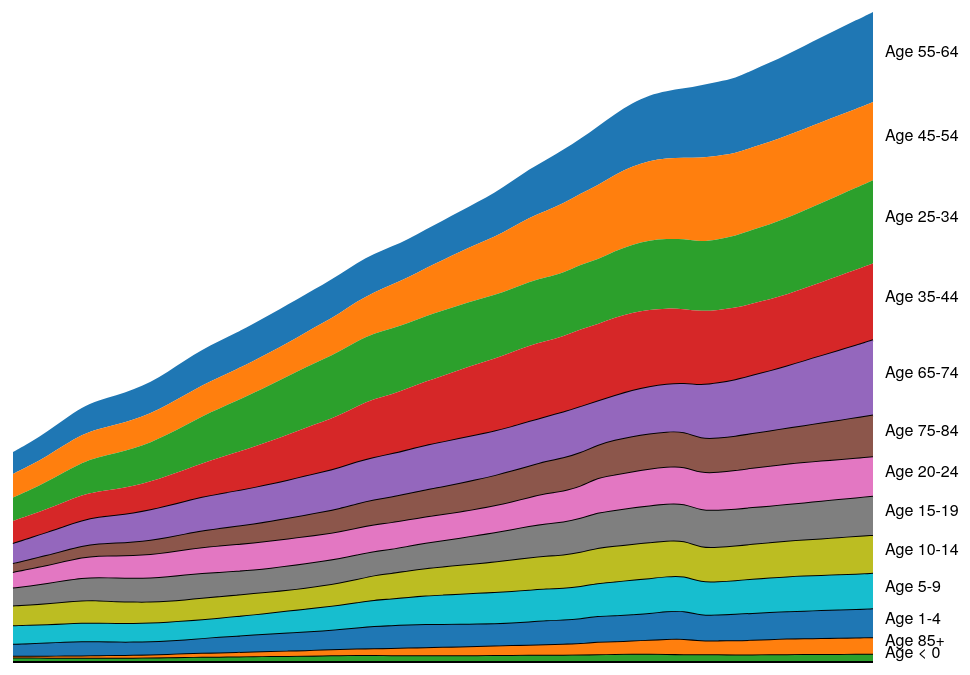
D3 v3 page, settled after 480 driven frames (8 s of simulated time); the page loaded 1 data file(s).



var m = [20, 20, 30, 20],
    w = 960 - m[1] - m[3],
    h = 700 - m[0] - m[2];

var x,
    y,
    duration = 1500,
    delay = 500;
		
var showFlag = true;

var color = d3.scale.category10();

var svg = d3.select("body").append("svg")
    .attr("width", w + m[1] + m[3] + 100)
    .attr("height", h + m[0] + m[2])
  .append("g")
    .attr("transform", "translate(" + m[3] + "," + m[0] + ")");

var stocks,
    symbols;

// A line generator, for the dark stroke.
var line = d3.svg.line()
    .interpolate("basis")
    .x(function(d) { return x(d.date); })
    .y(function(d) { return y(d.price); });

// A line generator, for the dark stroke.
var axis = d3.svg.line()
    .interpolate("basis")
    .x(function(d) { return x(d.date); })
    .y(h);

// A area generator, for the dark stroke.
var area = d3.svg.area()
    .interpolate("basis")
    .x(function(d) { return x(d.date); })
    .y1(function(d) { return y(d.price); });

d3.csv("data/sr_ag_pop.csv", function(data) {
  var parse = d3.time.format("%Y").parse;

  // Nest stock values by symbol.
  symbols = d3.nest()
      .key(function(d) { return d.symbol; })
      .entries(stocks = data);

  // Parse dates and numbers. We assume values are sorted by date.
  // Also compute the maximum price per symbol, needed for the y-domain.
  symbols.forEach(function(s) {
    s.values.forEach(function(d) { d.date = parse(d.date); d.price = +d.price; });
    s.maxPrice = d3.max(s.values, function(d) { return d.price; });
    s.sumPrice = d3.sum(s.values, function(d) { return d.price; });
  });

  // Sort by maximum price, descending.
  symbols.sort(function(a, b) { return b.maxPrice - a.maxPrice; });

  var g = svg.selectAll("g")
      .data(symbols)
    .enter().append("g")
      .attr("class", "symbol");

  setTimeout(showreel, duration);
});

function showreel() {

	showFlag && lines(function(){
		showFlag && horizons(function() {
			showFlag && areas(function() {
				showFlag && stackedArea(function () {
					showFlag && streamgraph(function () {
						showFlag && overlappingArea(function() {
							showFlag && groupedBar(function() {
								showFlag && stackedBar(function() {
									svg.selectAll("*").remove();
									svg.selectAll("g").data(symbols).enter().append("g").attr("class", "symbol");
									showFlag && showreel();
									})
								})
							})
						})
					})	
				})
			})
		});

//  setTimeout(lines, duration);
		
//  setTimeout(horizons, 500);
	
//  setTimeout(areas, duration + delay);
	
//  setTimeout(stackedArea, duration + delay);

//  setTimeout(streamgraph, duration + delay);

//  setTimeout(overlappingArea, duration + delay);

//  setTimeout(groupedBar, duration + delay);

//  setTimeout(stackedBar, duration + delay);
/*
  setTimeout(function() {
   svg.selectAll("*").remove();
   svg.selectAll("g").data(symbols).enter().append("g").attr("class", "symbol");
   lines();
  }, duration + symbols[0].values.length * 10 + delay);
*/	
}

function lines(callback) {
  x = d3.time.scale().range([0, w - 60]);
  y = d3.scale.linear().range([h / symbols.length - 20, 0]);

  // Compute the minimum and maximum date across symbols.
  x.domain([
    d3.min(symbols, function(d) { return d.values[0].date; }),
    d3.max(symbols, function(d) { return d.values[d.values.length - 1].date; })
  ]);

  var g = svg.selectAll(".symbol")
      .attr("transform", function(d, i) { return "translate(0," + (i * h / symbols.length + 10) + ")"; });

  g.each(function(d) {
    var e = d3.select(this);

    e.append("path")
        .attr("class", "line");

    e.append("circle")
        .attr("r", 5)
        .style("fill", function(d) { return color(d.key); })
        .style("stroke", "#000")
        .style("stroke-width", "2px");

    e.append("text")
        .attr("x", 12)
        .attr("dy", ".31em")
        .text(d.key);
  });

  function draw(k) {
    g.each(function(d) {
      var e = d3.select(this);
      y.domain([0, d.maxPrice]);

      e.select("path")
          .attr("d", function(d) { return line(d.values.slice(0, k + 1)); });

      e.selectAll("circle, text")
          .data(function(d) { return [d.values[k], d.values[k]]; })
          .attr("transform", function(d) { return "translate(" + x(d.date) + "," + y(d.price) + ")"; });
    });
  }

	var k = 1, n = symbols[0].values.length;
  d3.timer(function() {
    draw(k);
    if ((k += 2) >= n - 1) {
      draw(n - 1);
      setTimeout(callback, 500);
      return true;
    }
  });

}

function horizons(callback) {
  svg.insert("defs", ".symbol")
    .append("clipPath")
      .attr("id", "clip")
    .append("rect")
      .attr("width", w+100)
      .attr("height", h / symbols.length - 20);

  var color = d3.scale.ordinal()
      .range(["#c6dbef", "#9ecae1", "#6baed6"]);

  var g = svg.selectAll(".symbol")
      .attr("clip-path", "url(#clip)");

  area
      .y0(h / symbols.length - 20);

  g.select("circle").transition()
      .duration(duration)
      .attr("transform", function(d) { return "translate(" + (w - 60) + "," + (-h / symbols.length) + ")"; })
      .remove();

  g.select("text").transition()
      .duration(duration)
      .attr("transform", function(d) { return "translate(" + (w - 60) + "," + (h / symbols.length - 20) + ")"; })
      .attr("dy", "0em");

  g.each(function(d) {
    y.domain([0, d.maxPrice]);

    d3.select(this).selectAll(".area")
        .data(d3.range(3))
      .enter().insert("path", ".line")
        .attr("class", "area")
        .attr("transform", function(d) { return "translate(0," + (d * (h / symbols.length - 20)) + ")"; })
        .attr("d", area(d.values))
        .style("fill", function(d, i) { return color(i); })
        .style("fill-opacity", 1e-6);

    y.domain([0, d.maxPrice / 3]);

    d3.select(this).selectAll(".line").transition()
        .duration(duration)
        .attr("d", line(d.values))
        .style("stroke-opacity", 1e-6);

    d3.select(this).selectAll(".area").transition()
        .duration(duration)
        .style("fill-opacity", 1)
        .attr("d", area(d.values))
        .each("end", function() { d3.select(this).style("fill-opacity", null); });
  });

//  setTimeout(areas, duration + delay);
  setTimeout(callback, duration + delay);
//	callback();

}

function areas(callback) {
  var g = svg.selectAll(".symbol");

  axis
      .y(h / symbols.length - 21);

  g.select(".line")
      .attr("d", function(d) { return axis(d.values); });

  g.each(function(d) {
    y.domain([0, d.maxPrice]);

    d3.select(this).select(".line").transition()
        .duration(duration)
        .style("stroke-opacity", 1)
        .each("end", function() { d3.select(this).style("stroke-opacity", null); });

    d3.select(this).selectAll(".area")
        .filter(function(d, i) { return i; })
      .transition()
        .duration(duration)
        .style("fill-opacity", 1e-6)
        .attr("d", area(d.values))
        .remove();

    d3.select(this).selectAll(".area")
        .filter(function(d, i) { return !i; })
      .transition()
        .duration(duration)
        .style("fill", color(d.key))
        .attr("d", area(d.values));
  });

  svg.select("defs").transition()
      .duration(duration)
      .remove();

  g.transition()
      .duration(duration)
      .each("end", function() { d3.select(this).attr("clip-path", null); });

//  setTimeout(stackedArea, duration + delay);
  setTimeout(callback, duration + delay);

}

function stackedArea(callback) {
  var stack = d3.layout.stack()
      .values(function(d) { return d.values; })
      .x(function(d) { return d.date; })
      .y(function(d) { return d.price; })
      .out(function(d, y0, y) { d.price0 = y0; })
      .order("reverse");

  stack(symbols);

  y
      .domain([0, d3.max(symbols[0].values.map(function(d) { return d.price + d.price0; }))])
      .range([h, 0]);

  line
      .y(function(d) { return y(d.price0); });

  area
      .y0(function(d) { return y(d.price0); })
      .y1(function(d) { return y(d.price0 + d.price); });

  var t = svg.selectAll(".symbol").transition()
      .duration(duration)
      .attr("transform", "translate(0,0)")
      .each("end", function() { d3.select(this).attr("transform", null); });

  t.select("path.area")
      .attr("d", function(d) { return area(d.values); });

  t.select("path.line")
      .style("stroke-opacity", function(d, i) { return i < 3 ? 1e-6 : 1; })
      .attr("d", function(d) { return line(d.values); });

  t.select("text")
      .attr("transform", function(d) { d = d.values[d.values.length - 1]; return "translate(" + (w - 60) + "," + y(d.price / 2 + d.price0) + ")"; });

//  setTimeout(streamgraph, duration + delay);
  setTimeout(callback, duration + delay);

}

function streamgraph(callback) {
  var stack = d3.layout.stack()
      .values(function(d) { return d.values; })
      .x(function(d) { return d.date; })
      .y(function(d) { return d.price; })
      .out(function(d, y0, y) { d.price0 = y0; })
      .order("reverse")
      .offset("wiggle");

  stack(symbols);

  line
      .y(function(d) { return y(d.price0); });

  var t = svg.selectAll(".symbol").transition()
      .duration(duration);

  t.select("path.area")
      .attr("d", function(d) { return area(d.values); });

  t.select("path.line")
      .style("stroke-opacity", 1e-6)
      .attr("d", function(d) { return line(d.values); });

  t.select("text")
      .attr("transform", function(d) { d = d.values[d.values.length - 1]; return "translate(" + (w - 60) + "," + y(d.price / 2 + d.price0) + ")"; });

//  setTimeout(overlappingArea, duration + delay);
  setTimeout(callback, duration + delay);

}

function overlappingArea(callback) {
  var g = svg.selectAll(".symbol");

  line
      .y(function(d) { return y(d.price0 + d.price); });

  g.select(".line")
      .attr("d", function(d) { return line(d.values); });

  y
      .domain([0, d3.max(symbols.map(function(d) { return d.maxPrice; }))])
      .range([h, 0]);

  area
      .y0(h)
      .y1(function(d) { return y(d.price); });

  line
      .y(function(d) { return y(d.price); });

  var t = g.transition()
      .duration(duration);

  t.select(".line")
      .style("stroke-opacity", 1)
      .attr("d", function(d) { return line(d.values); });

  t.select(".area")
      .style("fill-opacity", .5)
      .attr("d", function(d) { return area(d.values); });

  t.select("text")
      .attr("dy", ".31em")
      .attr("transform", function(d) { d = d.values[d.values.length - 1]; return "translate(" + (w - 60) + "," + y(d.price) + ")"; });

  svg.append("line")
      .attr("class", "line")
      .attr("x1", 0)
      .attr("x2", w - 60)
      .attr("y1", h)
      .attr("y2", h)
      .style("stroke-opacity", 1e-6)
    .transition()
      .duration(duration)
      .style("stroke-opacity", 1);

//  setTimeout(groupedBar, duration + delay);
  setTimeout(callback, duration + delay);

}

function groupedBar(callback) {
  x = d3.scale.ordinal()
      .domain(symbols[0].values.map(function(d) { return d.date; }))
      .rangeBands([0, w - 60], .1);

  var x1 = d3.scale.ordinal()
      .domain(symbols.map(function(d) { return d.key; }))
      .rangeBands([0, x.rangeBand()]);

  var g = svg.selectAll(".symbol");

  var t = g.transition()
      .duration(duration);

  t.select(".line")
      .style("stroke-opacity", 1e-6)
      .remove();

  t.select(".area")
      .style("fill-opacity", 1e-6)
      .remove();

  g.each(function(p, j) {
    d3.select(this).selectAll("rect")
        .data(function(d) { return d.values; })
      .enter().append("rect")
        .attr("x", function(d) { return x(d.date) + x1(p.key); })
        .attr("y", function(d) { return y(d.price); })
        .attr("width", x1.rangeBand())
        .attr("height", function(d) { return h - y(d.price); })
        .style("fill", color(p.key))
        .style("fill-opacity", 1e-6)
      .transition()
        .duration(duration)
        .style("fill-opacity", 1);
  });

//  setTimeout(stackedBar, duration + delay);
  setTimeout(callback, duration + delay);

}

function stackedBar(callback) {
  x.rangeRoundBands([0, w - 60], .1);

  var stack = d3.layout.stack()
      .values(function(d) { return d.values; })
      .x(function(d) { return d.date; })
      .y(function(d) { return d.price; })
      .out(function(d, y0, y) { d.price0 = y0; })
      .order("reverse");

  var g = svg.selectAll(".symbol");

  stack(symbols);

  y
      .domain([0, d3.max(symbols[0].values.map(function(d) { return d.price + d.price0; }))])
      .range([h, 0]);

  var t = g.transition()
      .duration(duration / 2);

  t.select("text")
      .delay(symbols[0].values.length * 10)
      .attr("transform", function(d) { d = d.values[d.values.length - 1]; return "translate(" + (w - 60) + "," + y(d.price / 2 + d.price0) + ")"; });

  t.selectAll("rect")
      .delay(function(d, i) { return i * 10; })
      .attr("y", function(d) { return y(d.price0 + d.price); })
      .attr("height", function(d) { return h - y(d.price); })
      .each("end", function() {
        d3.select(this)
            .style("stroke", "#fff")
            .style("stroke-opacity", 1e-6)
          .transition()
            .duration(duration / 2)
            .attr("x", function(d) { return x(d.date); })
            .attr("width", x.rangeBand())
            .style("stroke-opacity", 1);
      });

/*
   setTimeout(function() {
    svg.selectAll("*").remove();
    svg.selectAll("g").data(symbols).enter().append("g").attr("class", "symbol");
    lines();
  }, duration + symbols[0].values.length * 10 + delay);
*/
  setTimeout(callback, duration + symbols[0].values.length * 10 + delay);

}





### data: data/sr_ag_pop.csv
symbol, date, price
Age < 0, 1970, 112644
Age < 0, 1971, 114081
Age < 0, 1972, 107870
Age < 0, 1973, 105677
Age < 0, 1974, 108495
Age < 0, 1975, 103856
Age < 0, 1976, 103039
Age < 0, 1977, 109162
Age < 0, 1978, 111774
Age < 0, 1979, 119332
Age < 0, 1980, 129893
Age < 0, 1981, 136673
Age < 0, 1982, 142640
Age < 0, 1983, 147246
Age < 0, 1984, 153663
Age < 0, 1985, 161881
Age < 0, 1986, 165787
Age < 0, 1987, 173225
Age < 0, 1988, 182047
Age < 0, 1989, 190982
Age < 0, 1990, 197234
Age < 0, 1991, 191991
Age < 0, 1992, 189845
Age < 0, 1993, 190799
Age < 0, 1994, 189006
Age < 0, 1995, 187132
Age < 0, 1996, 187933
Age < 0, 1997, 190946
Age < 0, 1998, 194149
Age < 0, 1999, 195521
Age < 0, 2000, 202607
Age < 0, 2001, 204733
Age < 0, 2002, 204486
Age < 0, 2003, 211257
Age < 0, 2004, 220922
Age < 0, 2005, 226176
Age < 0, 2006, 236579
Age < 0, 2007, 237193
Age < 0, 2008, 230660
Age < 0, 2009, 220233
Age < 0, 2010, 224098
Age < 0, 2011, 223227
Age < 0, 2012, 209035
Age < 0, 2013, 211231
Age < 0, 2014, 220365
Age < 0, 2015, 222811
Age < 0, 2016, 225296
Age < 0, 2017, 227778
Age < 0, 2018, 230215
Age < 0, 2019, 232579
Age < 0, 2020, 235135
Age 10-14, 1970, 647191
Age 10-14, 1971, 666544
Age 10-14, 1972, 685763
Age 10-14, 1973, 709278
Age 10-14, 1974, 729807
Age 10-14, 1975, 728224
Age 10-14, 1976, 709628
Age 10-14, 1977, 693059
Age 10-14, 1978, 679409
... 603 more rows